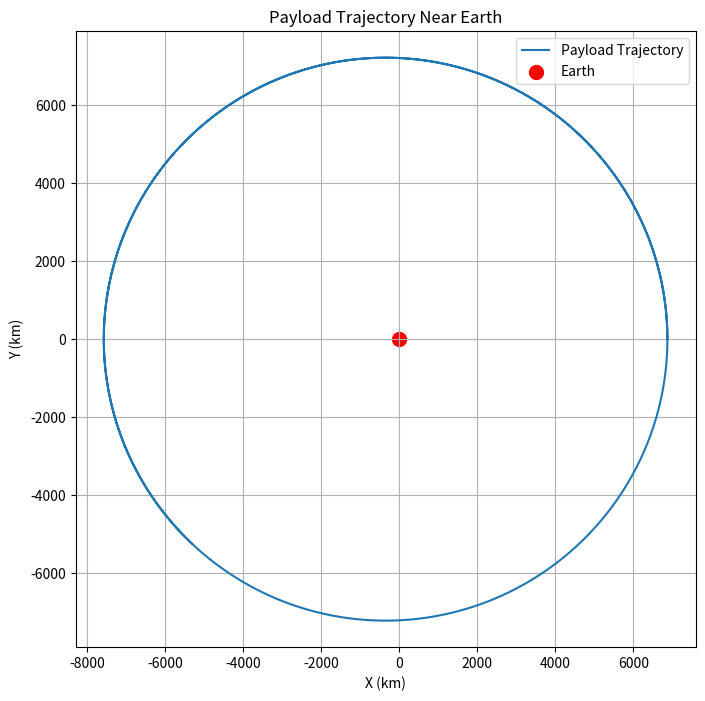

This chart was generated by the following Python code:
import numpy as np
import matplotlib.pyplot as plt

# Constants
G = 6.67430e-11  # Gravitational constant (m^3 kg^-1 s^-2)
M_earth = 5.972e24  # Mass of Earth (kg)
R_earth = 6371e3  # Radius of Earth (m)

# Initial conditions (position in meters, velocity in m/s)
r0 = np.array([R_earth + 500e3, 0])  # Payload starts 500 km above Earth's surface
v0 = np.array([0, 7.8e3])  # Initial velocity (approx orbital velocity in m/s)

# Time parameters
dt = 10  # Time step (seconds)
t_max = 10000  # Maximum simulation time (seconds)

# Define the system of differential equations
def gravity(t, state):
    r = state[:2]
    v = state[2:]
    r_magnitude = np.linalg.norm(r)
    a = -G * M_earth * r / r_magnitude**3
    return np.concatenate([v, a])

# Runge-Kutta method to solve the system of equations
def runge_kutta(f, t0, tf, dt, state0):
    t_values = np.arange(t0, tf, dt)
    states = np.zeros((len(t_values), len(state0)))
    states[0] = state0
    for i in range(1, len(t_values)):
        t = t_values[i-1]
        state = states[i-1]
        k1 = f(t, state)
        k2 = f(t + dt / 2, state + dt / 2 * k1)
        k3 = f(t + dt / 2, state + dt / 2 * k2)
        k4 = f(t + dt, state + dt * k3)
        states[i] = state + dt / 6 * (k1 + 2*k2 + 2*k3 + k4)
    return t_values, states

# Solve the system
t_values, states = runge_kutta(gravity, 0, t_max, dt, np.concatenate([r0, v0]))

# Extract position data for plotting
x = states[:, 0]
y = states[:, 1]

# Plot the trajectory
plt.figure(figsize=(8, 8))
plt.plot(x / 1e3, y / 1e3, label="Payload Trajectory")
plt.scatter(0, 0, color="red", label="Earth", s=100)
plt.title("Payload Trajectory Near Earth")
plt.xlabel("X (km)")
plt.ylabel("Y (km)")
plt.legend()
plt.grid(True)
plt.axis("equal")
plt.show()